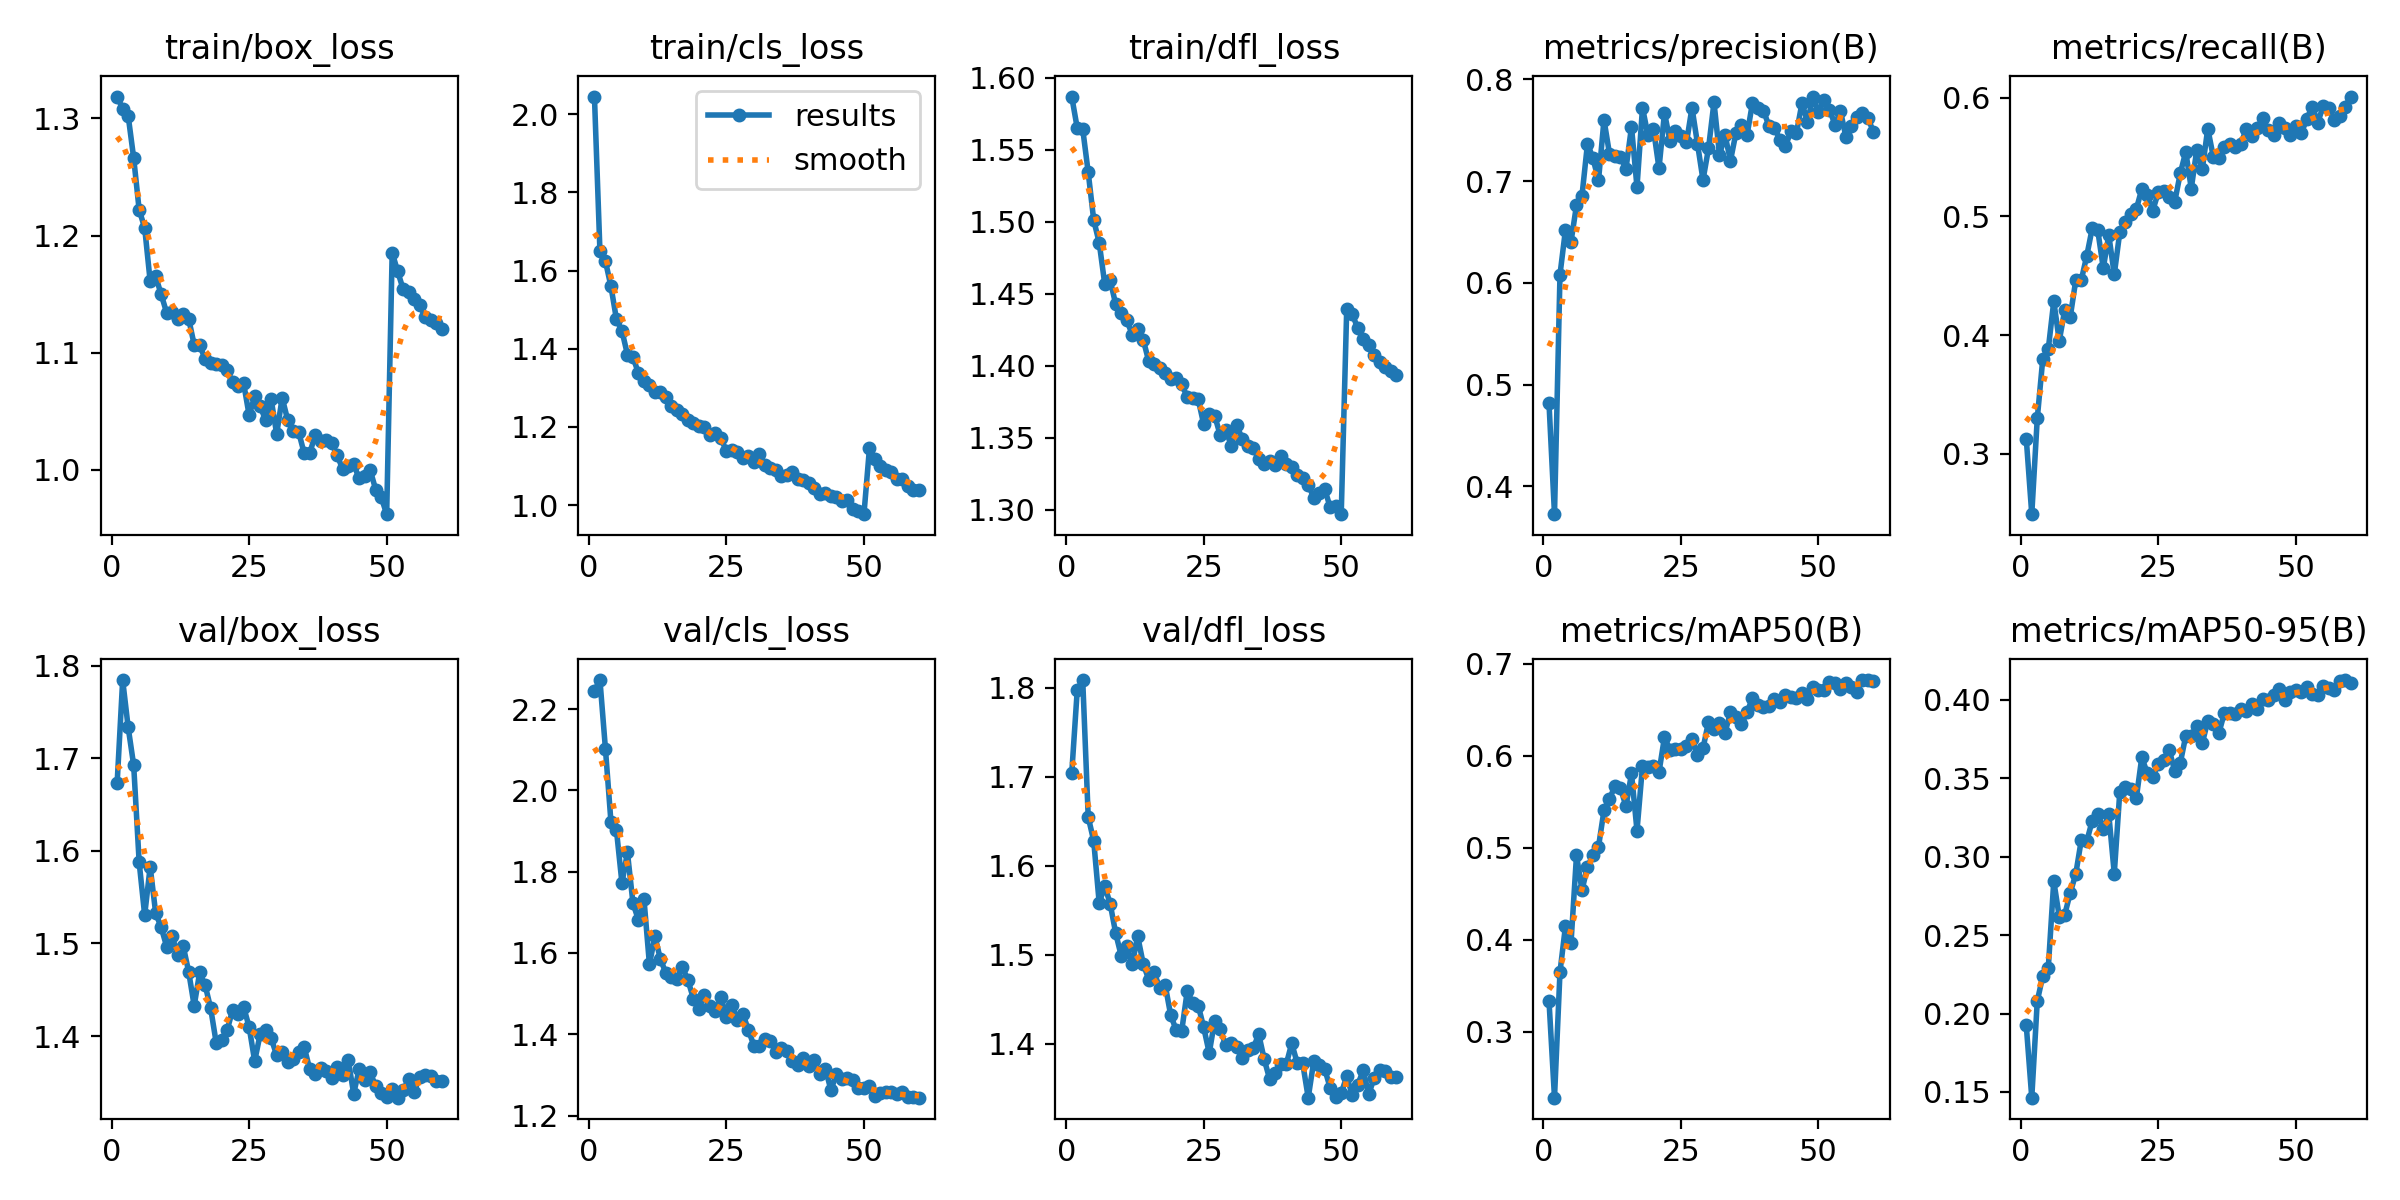

Source data for this figure (header and first rows):
epoch, time, train/box_loss, train/cls_loss, train/dfl_loss, metrics/precision(B), metrics/recall(B), metrics/mAP50(B), metrics/mAP50-95(B), val/box_loss, val/cls_loss, val/dfl_loss, lr/pg0, lr/pg1, lr/pg2
1, 108.5, 1.319, 2.045, 1.587, 0.4819, 0.3126, 0.3337, 0.1924, 1.674, 2.245, 1.704, 0.0004752, 0.0004752, 0.0004752
2, 211.7, 1.308, 1.649, 1.565, 0.3728, 0.249, 0.2283, 0.1464, 1.785, 2.271, 1.797, 0.0009359, 0.0009359, 0.0009359
3, 315.2, 1.302, 1.624, 1.564, 0.6081, 0.3297, 0.3651, 0.2079, 1.733, 2.102, 1.809, 0.001381, 0.001381, 0.001381
4, 420.7, 1.266, 1.56, 1.534, 0.6523, 0.3798, 0.4151, 0.2239, 1.693, 1.922, 1.655, 0.001358, 0.001358, 0.001358
5, 525.5, 1.222, 1.475, 1.501, 0.6402, 0.388, 0.3963, 0.229, 1.588, 1.902, 1.628, 0.001335, 0.001335, 0.001335
6, 631.5, 1.207, 1.446, 1.485, 0.6762, 0.4285, 0.4917, 0.2845, 1.531, 1.772, 1.558, 0.001311, 0.001311, 0.001311
7, 736.9, 1.161, 1.385, 1.457, 0.6857, 0.3952, 0.4541, 0.2618, 1.583, 1.847, 1.577, 0.001288, 0.001288, 0.001288
8, 839.5, 1.165, 1.379, 1.459, 0.7367, 0.4213, 0.4793, 0.2631, 1.533, 1.723, 1.557, 0.001264, 0.001264, 0.001264
9, 948.7, 1.15, 1.338, 1.443, 0.7223, 0.4154, 0.4921, 0.2771, 1.517, 1.681, 1.524, 0.00124, 0.00124, 0.00124
10, 1058, 1.134, 1.317, 1.437, 0.7005, 0.4463, 0.5012, 0.289, 1.497, 1.733, 1.499, 0.001217, 0.001217, 0.001217
11, 1164, 1.135, 1.307, 1.432, 0.7602, 0.4463, 0.5408, 0.3106, 1.508, 1.572, 1.51, 0.001193, 0.001193, 0.001193
12, 1271, 1.129, 1.288, 1.422, 0.7267, 0.4668, 0.5535, 0.3099, 1.488, 1.641, 1.489, 0.00117, 0.00117, 0.00117
13, 1378, 1.133, 1.29, 1.425, 0.725, 0.4901, 0.567, 0.323, 1.498, 1.584, 1.521, 0.001146, 0.001146, 0.001146
14, 1485, 1.129, 1.276, 1.418, 0.7231, 0.4882, 0.5649, 0.3274, 1.469, 1.551, 1.49, 0.001122, 0.001122, 0.001122
15, 1591, 1.107, 1.253, 1.403, 0.7121, 0.4565, 0.5452, 0.3176, 1.433, 1.542, 1.472, 0.001099, 0.001099, 0.001099
16, 1696, 1.107, 1.244, 1.401, 0.7532, 0.4842, 0.5809, 0.3273, 1.469, 1.537, 1.48, 0.001075, 0.001075, 0.001075
17, 1802, 1.094, 1.232, 1.398, 0.694, 0.4512, 0.5187, 0.2893, 1.455, 1.565, 1.462, 0.001052, 0.001052, 0.001052
18, 1905, 1.091, 1.219, 1.395, 0.772, 0.4866, 0.5889, 0.3413, 1.43, 1.533, 1.466, 0.001028, 0.001028, 0.001028
19, 2013, 1.09, 1.211, 1.391, 0.7449, 0.4952, 0.5875, 0.3444, 1.393, 1.488, 1.432, 0.001005, 0.001005, 0.001005
20, 2122, 1.09, 1.203, 1.391, 0.7508, 0.5022, 0.5892, 0.3433, 1.396, 1.462, 1.415, 0.000981, 0.000981, 0.000981
21, 2228, 1.085, 1.199, 1.387, 0.7126, 0.506, 0.5823, 0.3372, 1.406, 1.497, 1.414, 0.0009574, 0.0009574, 0.0009574
22, 2334, 1.075, 1.18, 1.378, 0.7669, 0.523, 0.6206, 0.3633, 1.429, 1.469, 1.459, 0.0009339, 0.0009339, 0.0009339
23, 2440, 1.072, 1.185, 1.378, 0.7395, 0.5182, 0.6065, 0.3534, 1.424, 1.456, 1.446, 0.0009103, 0.0009103, 0.0009103
24, 2546, 1.074, 1.172, 1.377, 0.7493, 0.505, 0.608, 0.3512, 1.431, 1.491, 1.443, 0.0008867, 0.0008867, 0.0008867
25, 2650, 1.047, 1.138, 1.359, 0.7442, 0.5202, 0.6076, 0.3592, 1.41, 1.443, 1.418, 0.0008631, 0.0008631, 0.0008631
26, 2754, 1.063, 1.141, 1.367, 0.738, 0.5212, 0.6103, 0.3617, 1.373, 1.472, 1.389, 0.0008395, 0.0008395, 0.0008395
27, 2859, 1.054, 1.135, 1.365, 0.7719, 0.5163, 0.6183, 0.368, 1.402, 1.434, 1.426, 0.000816, 0.000816, 0.000816
28, 2966, 1.043, 1.121, 1.352, 0.7366, 0.5125, 0.6008, 0.3547, 1.407, 1.45, 1.416, 0.0007924, 0.0007924, 0.0007924
29, 3072, 1.06, 1.126, 1.356, 0.701, 0.5363, 0.6081, 0.3597, 1.398, 1.41, 1.398, 0.0007688, 0.0007688, 0.0007688
30, 3179, 1.031, 1.11, 1.345, 0.732, 0.5545, 0.6371, 0.3772, 1.379, 1.372, 1.401, 0.0007452, 0.0007452, 0.0007452
31, 3287, 1.062, 1.131, 1.359, 0.7773, 0.5235, 0.6295, 0.3773, 1.383, 1.371, 1.397, 0.0007216, 0.0007216, 0.0007216
32, 3396, 1.043, 1.102, 1.349, 0.7256, 0.5561, 0.6358, 0.3834, 1.372, 1.388, 1.384, 0.0006981, 0.0006981, 0.0006981
33, 3505, 1.034, 1.094, 1.344, 0.745, 0.5396, 0.6253, 0.3724, 1.375, 1.383, 1.393, 0.0006745, 0.0006745, 0.0006745
34, 3610, 1.032, 1.091, 1.343, 0.7201, 0.5741, 0.6473, 0.3866, 1.383, 1.356, 1.395, 0.0006509, 0.0006509, 0.0006509
35, 3715, 1.014, 1.074, 1.335, 0.7476, 0.5503, 0.6424, 0.3847, 1.388, 1.367, 1.411, 0.0006273, 0.0006273, 0.0006273
36, 3821, 1.014, 1.078, 1.332, 0.7546, 0.5493, 0.6347, 0.3786, 1.365, 1.36, 1.382, 0.0006038, 0.0006038, 0.0006038
37, 3927, 1.03, 1.085, 1.334, 0.7449, 0.5581, 0.6472, 0.3915, 1.36, 1.335, 1.36, 0.0005802, 0.0005802, 0.0005802
38, 4033, 1.024, 1.067, 1.331, 0.7769, 0.5607, 0.6632, 0.3915, 1.366, 1.324, 1.367, 0.0005566, 0.0005566, 0.0005566
39, 4139, 1.026, 1.065, 1.338, 0.7718, 0.5584, 0.655, 0.3911, 1.362, 1.341, 1.377, 0.000533, 0.000533, 0.000533
40, 4244, 1.023, 1.056, 1.331, 0.7692, 0.561, 0.6534, 0.3941, 1.355, 1.321, 1.377, 0.0005094, 0.0005094, 0.0005094
41, 4349, 1.012, 1.043, 1.329, 0.7539, 0.5737, 0.6543, 0.3931, 1.367, 1.337, 1.4, 0.0004859, 0.0004859, 0.0004859
42, 4452, 1.001, 1.028, 1.324, 0.7523, 0.5676, 0.6614, 0.3974, 1.358, 1.302, 1.378, 0.0004623, 0.0004623, 0.0004623
43, 4558, 1.004, 1.032, 1.322, 0.7402, 0.5744, 0.659, 0.394, 1.375, 1.315, 1.378, 0.0004387, 0.0004387, 0.0004387
44, 4663, 1.005, 1.024, 1.317, 0.7341, 0.5827, 0.6662, 0.4005, 1.338, 1.263, 1.339, 0.0004151, 0.0004151, 0.0004151
45, 4770, 0.9927, 1.021, 1.308, 0.7494, 0.5726, 0.6643, 0.4002, 1.364, 1.303, 1.38, 0.0003915, 0.0003915, 0.0003915
46, 4875, 0.9947, 1.011, 1.312, 0.7476, 0.5688, 0.6635, 0.403, 1.353, 1.29, 1.376, 0.000368, 0.000368, 0.000368
47, 4981, 1, 1.014, 1.314, 0.7766, 0.5786, 0.668, 0.4069, 1.361, 1.293, 1.371, 0.0003444, 0.0003444, 0.0003444
48, 5089, 0.9832, 0.9891, 1.302, 0.7581, 0.5744, 0.6619, 0.3999, 1.346, 1.287, 1.35, 0.0003208, 0.0003208, 0.0003208
49, 5194, 0.9768, 0.9863, 1.303, 0.783, 0.5686, 0.6751, 0.4048, 1.339, 1.267, 1.34, 0.0002972, 0.0002972, 0.0002972
50, 5299, 0.9622, 0.977, 1.297, 0.7673, 0.5763, 0.672, 0.4063, 1.334, 1.267, 1.344, 0.0002737, 0.0002737, 0.0002737
51, 5401, 1.185, 1.145, 1.44, 0.78, 0.5701, 0.6714, 0.4048, 1.343, 1.272, 1.363, 0.0002501, 0.0002501, 0.0002501
52, 5499, 1.169, 1.119, 1.436, 0.7702, 0.5821, 0.6804, 0.4085, 1.333, 1.248, 1.343, 0.0002265, 0.0002265, 0.0002265
53, 5600, 1.154, 1.101, 1.426, 0.7553, 0.5926, 0.6788, 0.4039, 1.341, 1.256, 1.354, 0.0002029, 0.0002029, 0.0002029
54, 5699, 1.152, 1.089, 1.419, 0.7687, 0.579, 0.6729, 0.4033, 1.353, 1.259, 1.37, 0.0001793, 0.0001793, 0.0001793
55, 5797, 1.146, 1.085, 1.414, 0.7429, 0.5933, 0.6795, 0.4091, 1.34, 1.257, 1.343, 0.0001558, 0.0001558, 0.0001558
56, 5898, 1.14, 1.067, 1.408, 0.7545, 0.5913, 0.6747, 0.4077, 1.355, 1.253, 1.362, 0.0001322, 0.0001322, 0.0001322
57, 5997, 1.131, 1.066, 1.403, 0.763, 0.5811, 0.6699, 0.4061, 1.358, 1.258, 1.37, 0.0001086, 0.0001086, 0.0001086
58, 6095, 1.128, 1.05, 1.399, 0.7668, 0.5843, 0.6824, 0.412, 1.357, 1.245, 1.37, 8.50255e-05, 8.50255e-05, 8.50255e-05
59, 6194, 1.126, 1.039, 1.396, 0.7621, 0.5924, 0.6825, 0.4127, 1.352, 1.246, 1.363, 6.1447e-05, 6.1447e-05, 6.1447e-05
60, 6291, 1.12, 1.039, 1.394, 0.7477, 0.601, 0.6817, 0.4111, 1.351, 1.244, 1.362, 3.78685e-05, 3.78685e-05, 3.78685e-05
